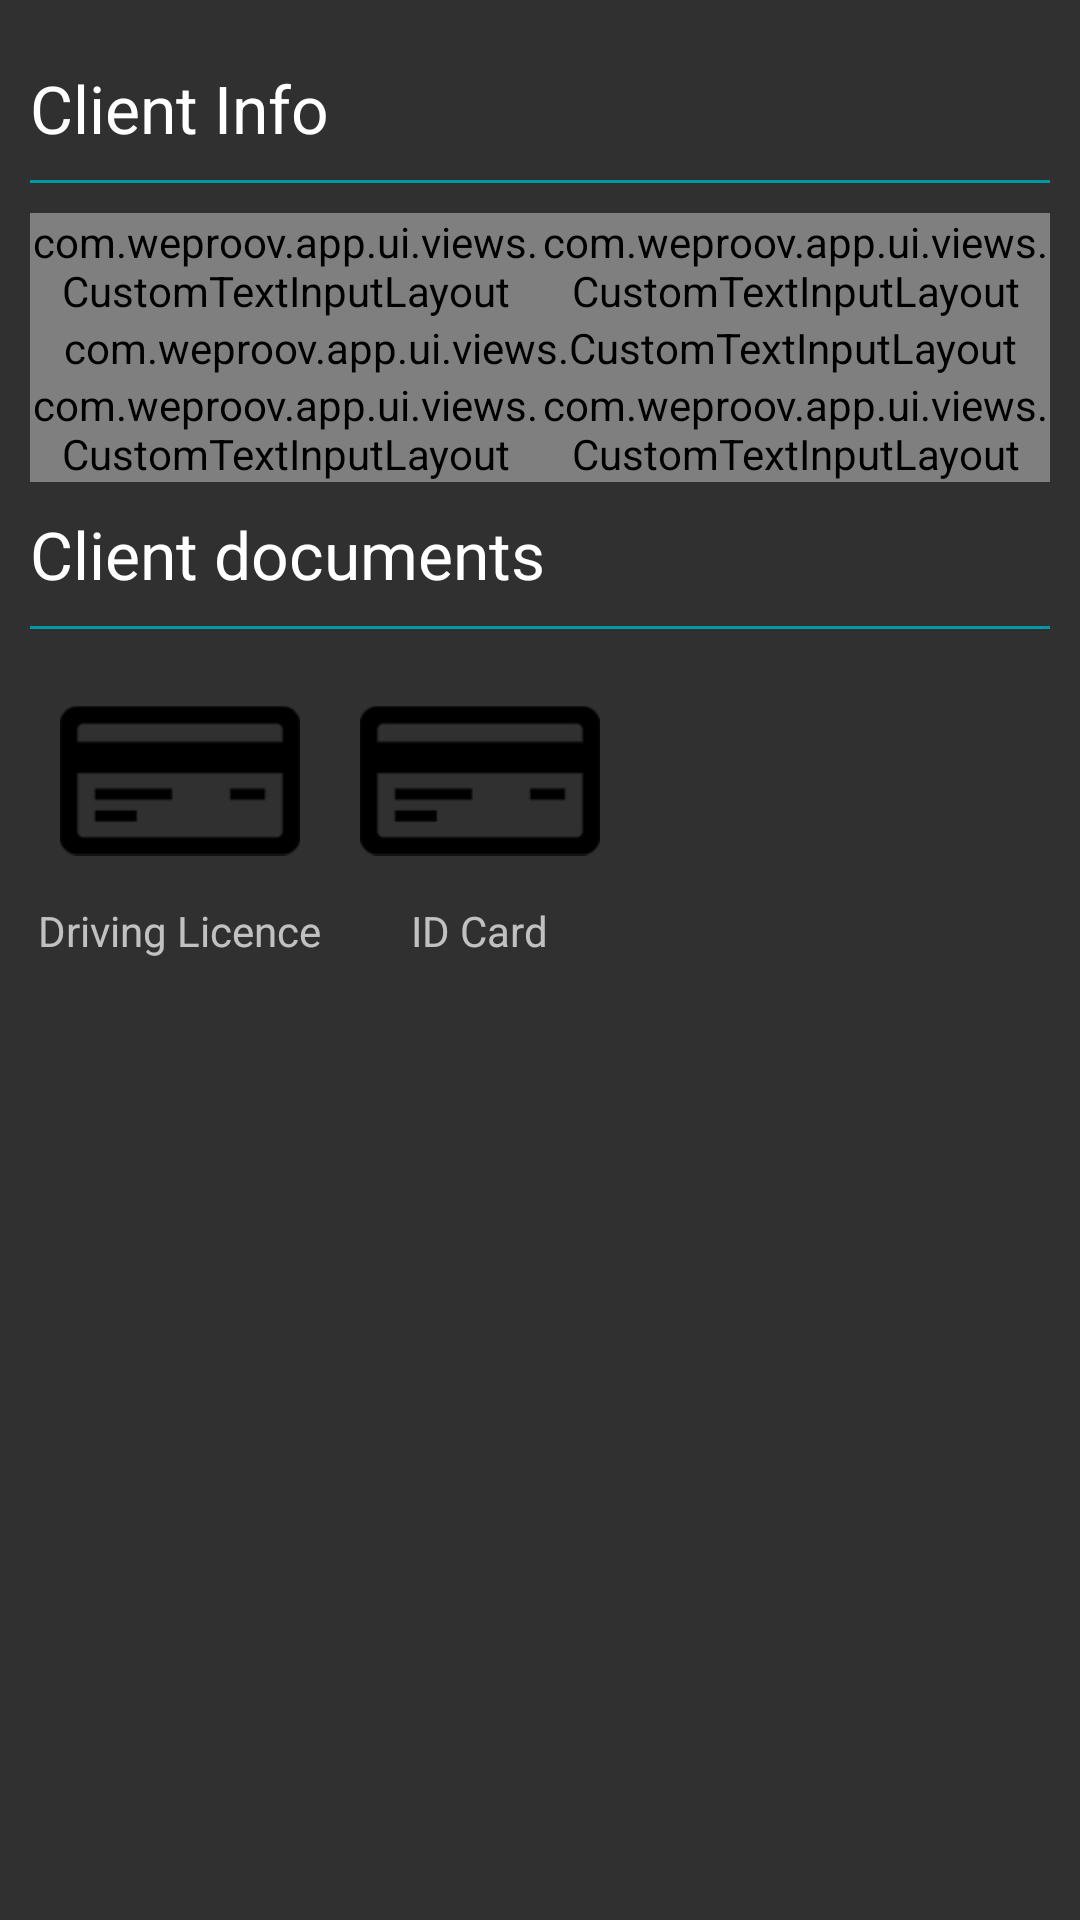

Produce the Android XML layout that renders to this screen, including the resource entries it uses.
<!-- AndroidManifest.xml: application theme AppTheme.NoActionBar -->
<!-- res/layout/fragment_client_info.xml -->
<?xml version="1.0" encoding="utf-8"?>
<ScrollView
        xmlns:android="http://schemas.android.com/apk/res/android"
        android:layout_width="match_parent"
        android:layout_height="match_parent"
        android:layout_alignParentTop="true"
        android:layout_alignParentStart="true"
        android:layout_alignParentLeft="true"
        android:layout_alignParentRight="true"
        android:layout_alignParentEnd="true"
        android:id="@+id/content_fragment_root_view">

    <LinearLayout
            android:orientation="vertical"
            android:layout_width="match_parent"
            android:layout_height="wrap_content"
            android:paddingTop="12dp"
            android:paddingEnd="10dp"
            android:paddingStart="10dp">

        <TextView
                android:layout_width="match_parent"
                android:layout_height="48dp"
                android:gravity="center_vertical"
                android:textAppearance="?android:attr/textAppearanceLarge"
                android:text="@string/client_info"
                android:id="@+id/client_info"/>

        <View
                android:layout_width="match_parent"
                android:layout_height="1dp"
                android:background="@color/primary_dark"
                android:layout_marginBottom="10dp"/>

        <LinearLayout
                android:baselineAligned="false"
                android:id="@+id/renter_name_group"
                android:layout_width="match_parent"
                android:orientation="horizontal"
                android:layout_height="wrap_content">


            <com.weproov.app.ui.views.CustomTextInputLayout
                    android:id="@+id/edit_first_name_layout"
                    android:layout_width="0dp"
                    android:layout_weight="1"
                    android:layout_height="wrap_content">

                <AutoCompleteTextView
                        android:id="@+id/edit_first_name"
                        android:layout_width="match_parent"
                        android:layout_height="wrap_content"
                        android:hint="@string/renter_first_name"
                        android:dropDownAnchor="@+id/renter_name_group"
                        android:singleLine="true"
                        android:inputType="textPersonName"
                        android:imeOptions="actionNext"
                        android:nextFocusDown="@+id/edit_last_name"/>
            </com.weproov.app.ui.views.CustomTextInputLayout>

            <com.weproov.app.ui.views.CustomTextInputLayout
                    android:id="@+id/edit_last_name_layout"
                    android:layout_width="0dp"
                    android:layout_weight="1"
                    android:layout_height="wrap_content">

                <AutoCompleteTextView
                        android:id="@+id/edit_last_name"
                        android:layout_width="match_parent"
                        android:layout_height="wrap_content"
                        android:dropDownAnchor="@+id/renter_name_group"
                        android:hint="@string/renter_last_name"
                        android:singleLine="true"
                        android:inputType="textPersonName"
                        android:imeOptions="actionNext"
                        android:nextFocusDown="@+id/edit_email"/>

            </com.weproov.app.ui.views.CustomTextInputLayout>
        </LinearLayout>

        <com.weproov.app.ui.views.CustomTextInputLayout
                android:id="@+id/edit_email_layout"
                android:layout_width="match_parent"
                android:layout_height="wrap_content">

            <EditText
                    android:id="@+id/edit_email"
                    android:layout_width="match_parent"
                    android:layout_height="wrap_content"
                    android:hint="@string/renter_email"
                    android:singleLine="true"
                    android:inputType="textEmailAddress"
                    android:imeOptions="actionNext"
                    android:nextFocusDown="@+id/edit_company"/>

        </com.weproov.app.ui.views.CustomTextInputLayout>

        <LinearLayout
                android:baselineAligned="false"
                android:id="@+id/client_additional_info_group"
                android:layout_width="match_parent"
                android:orientation="horizontal"
                android:layout_height="wrap_content">

            <com.weproov.app.ui.views.CustomTextInputLayout
                    android:id="@+id/edit_company_layout"
                    android:layout_width="0dp"
                    android:layout_weight="1"
                    android:layout_height="wrap_content">

                <EditText
                        android:id="@+id/edit_company"
                        android:layout_width="match_parent"
                        android:layout_height="wrap_content"
                        android:hint="@string/renter_company"
                        android:singleLine="true"
                        android:inputType="textNoSuggestions"
                        android:nextFocusDown="@+id/edit_phone"
                        android:imeOptions="actionNext"/>

            </com.weproov.app.ui.views.CustomTextInputLayout>

            <com.weproov.app.ui.views.CustomTextInputLayout
                    android:id="@+id/edit_phone_layout"
                    android:layout_width="0dp"
                    android:layout_weight="1"
                    android:layout_height="wrap_content">

                <EditText
                        android:id="@+id/edit_phone"
                        android:layout_width="match_parent"
                        android:layout_height="wrap_content"
                        android:hint="@string/renter_phone"
                        android:singleLine="true"
                        android:inputType="phone"
                        android:imeOptions="actionDone"/>

            </com.weproov.app.ui.views.CustomTextInputLayout>

        </LinearLayout>

        <TextView
                android:layout_width="match_parent"
                android:layout_height="48dp"
                android:gravity="center_vertical"
                android:textAppearance="?android:attr/textAppearanceLarge"
                android:text="@string/client_document_info"
                android:id="@+id/renter_document_info"/>

        <View
                android:layout_width="match_parent"
                android:layout_height="1dp"
                android:background="@color/primary_dark"
                android:layout_marginBottom="10dp"
                />


        <LinearLayout
                android:id="@+id/documents"
                android:orientation="horizontal"
                android:layout_width="wrap_content"
                android:layout_height="wrap_content">


            <LinearLayout
                    android:id="@+id/driving_licence"
                    android:layout_width="100dp"
                    android:orientation="vertical"
                    android:layout_height="100dp">

                <ImageView
                        android:contentDescription="@android:string/untitled"
                        android:id="@+id/driving_licence_picture"
                        android:layout_marginStart="10dp"
                        android:layout_marginEnd="10dp"
                        android:layout_gravity="center"
                        android:layout_width="match_parent"
                        android:src="@drawable/card1"
                        android:layout_weight="1"
                        android:layout_height="0dp"/>

                <TextView
                        android:contentDescription="@android:string/untitled"
                        android:layout_width="wrap_content"
                        android:layout_height="wrap_content"
                        android:text="@string/driving_licence"
                        android:layout_gravity="center"
                        android:id="@+id/driving_licence_text"/>
            </LinearLayout>

            <LinearLayout
                    android:id="@+id/identity_card"
                    android:layout_width="100dp"
                    android:orientation="vertical"
                    android:layout_height="100dp">

                <ImageView
                        android:contentDescription="@android:string/untitled"
                        android:id="@+id/identity_card_picture"
                        android:layout_marginStart="10dp"
                        android:layout_marginEnd="10dp"
                        android:layout_gravity="center"
                        android:layout_width="match_parent"
                        android:src="@drawable/card1"
                        android:layout_weight="1"
                        android:layout_height="0dp"/>

                <TextView
                        android:contentDescription="@android:string/untitled"
                        android:layout_width="wrap_content"
                        android:layout_height="wrap_content"
                        android:text="@string/identity_card"
                        android:layout_gravity="center"
                        android:id="@+id/identity_card_text"/>
            </LinearLayout>
        </LinearLayout>
    </LinearLayout>
</ScrollView>
<!-- resources referenced by this layout -->
<resources>
  <color name="primary_dark">@color/material_teal_700</color>
  <!-- drawable card1: png bitmap (drawable-xhdpi, 843 bytes) -->
  <string name="client_document_info">Client documents</string>
  <string name="client_info">Client Info</string>
  <string name="driving_licence">Driving Licence</string>
  <string name="identity_card">ID Card</string>
  <string name="renter_company">Company</string>
  <string name="renter_email">Email</string>
  <string name="renter_first_name">First name</string>
  <string name="renter_last_name">Last name</string>
  <string name="renter_phone">Phone</string>
  <style name="AppTheme.NoActionBar">
          <item name="windowNoTitle">true</item>
          <item name="windowActionBar">false</item>
          <item name="windowActionModeOverlay">true</item>
      </style>
  <color name="material_teal_700">#ff0097a7</color>
</resources>
